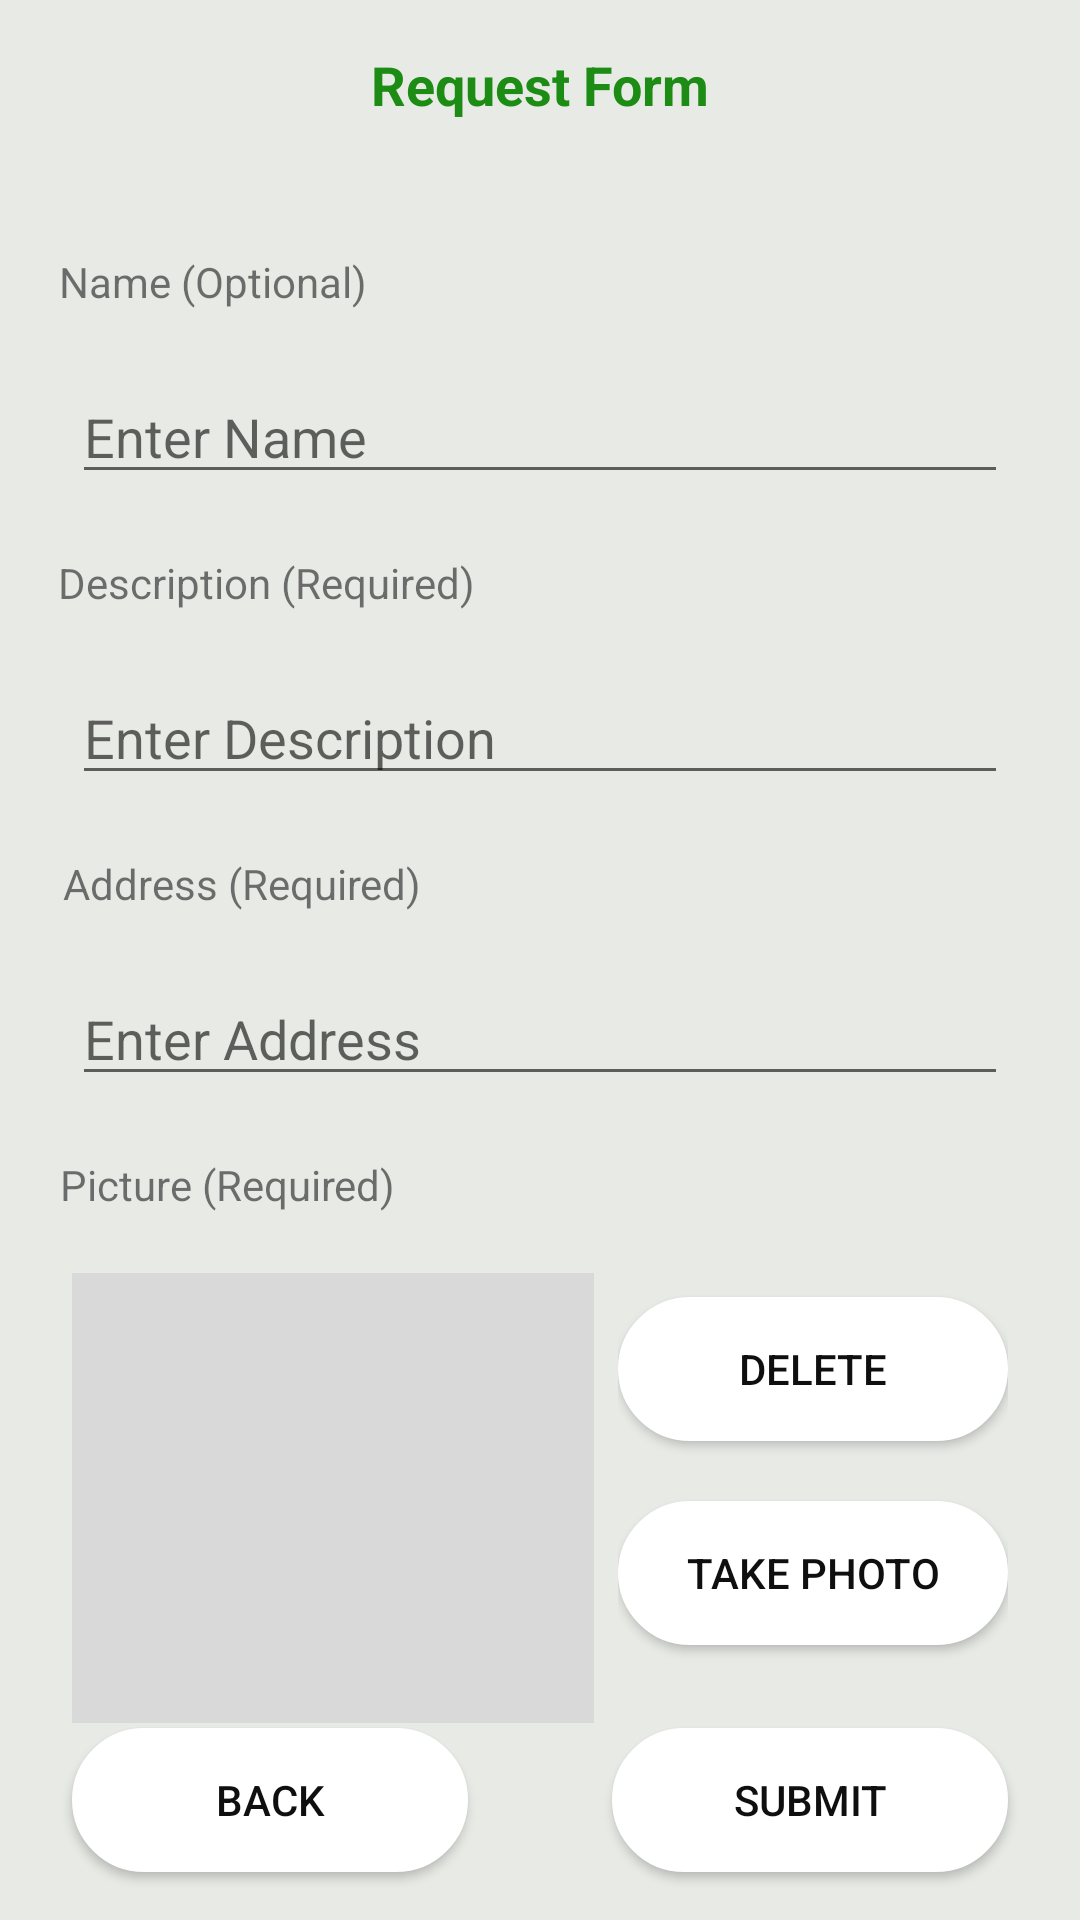

Reconstruct the res/layout file that produces this screen, plus the resources it refers to.
<!-- AndroidManifest.xml: application theme Theme.SGNOTrash.NoActionBar -->
<!-- res/layout/activity_request_form.xml -->
<?xml version="1.0" encoding="utf-8"?>
<androidx.constraintlayout.widget.ConstraintLayout
    xmlns:android="http://schemas.android.com/apk/res/android"
    xmlns:app="http://schemas.android.com/apk/res-auto"
    xmlns:tools="http://schemas.android.com/tools"
    android:layout_width="match_parent"
    android:layout_height="match_parent"
    android:background="#E8EAE6"
    tools:context=".RequestForm">

    
    <TextView
        android:id="@+id/title_form"
        android:layout_width="wrap_content"
        android:layout_height="wrap_content"
        android:layout_marginTop="16dp"
        android:text="Request Form"
        android:textColor="#1D8C15"
        android:textSize="18sp"
        android:textStyle="bold"
        app:layout_constraintEnd_toEndOf="parent"
        app:layout_constraintStart_toStartOf="parent"
        app:layout_constraintTop_toTopOf="parent" />

    
    <TextView
        android:id="@+id/name_option"
        android:layout_width="wrap_content"
        android:layout_height="wrap_content"
        android:layout_marginTop="44dp"
        android:text="Name (Optional)"
        android:textSize="14sp"
        app:layout_constraintEnd_toEndOf="parent"
        app:layout_constraintHorizontal_bias="0.077"
        app:layout_constraintStart_toStartOf="parent"
        app:layout_constraintTop_toBottomOf="@id/title_form" />

    <EditText
        android:id="@+id/requestname"
        android:layout_width="0dp"
        android:layout_height="wrap_content"
        android:layout_marginHorizontal="24dp"
        android:layout_marginTop="20dp"
        android:hint="Enter Name"
        android:inputType="text"
        app:layout_constraintEnd_toEndOf="parent"
        app:layout_constraintStart_toStartOf="parent"
        app:layout_constraintTop_toBottomOf="@+id/name_option" />

    
    <TextView
        android:id="@+id/requestdesciption"
        android:layout_width="wrap_content"
        android:layout_height="wrap_content"
        android:layout_marginTop="20dp"
        android:text="Description (Required)"
        android:textSize="14sp"
        app:layout_constraintEnd_toEndOf="parent"
        app:layout_constraintHorizontal_bias="0.088"
        app:layout_constraintStart_toStartOf="parent"
        app:layout_constraintTop_toBottomOf="@+id/requestname" />

    <EditText
        android:id="@+id/requestdescription1"
        android:layout_width="0dp"
        android:layout_height="wrap_content"
        android:layout_marginHorizontal="24dp"
        android:layout_marginTop="20dp"
        android:hint="Enter Description"
        android:inputType="text"
        app:layout_constraintEnd_toEndOf="parent"
        app:layout_constraintStart_toStartOf="parent"
        app:layout_constraintTop_toBottomOf="@+id/requestdesciption" />

    
    <TextView
        android:id="@+id/requestaddress"
        android:layout_width="wrap_content"
        android:layout_height="wrap_content"
        android:layout_marginTop="20dp"
        android:text="Address (Required)"
        android:textSize="14sp"
        app:layout_constraintEnd_toEndOf="parent"
        app:layout_constraintHorizontal_bias="0.088"
        app:layout_constraintStart_toStartOf="parent"
        app:layout_constraintTop_toBottomOf="@+id/requestdescription1" />

    <EditText
        android:id="@+id/requestaddress1"
        android:layout_width="0dp"
        android:layout_height="wrap_content"
        android:layout_marginHorizontal="24dp"
        android:layout_marginTop="20dp"
        android:hint="Enter Address"
        android:inputType="text"
        app:layout_constraintEnd_toEndOf="parent"
        app:layout_constraintStart_toStartOf="parent"
        app:layout_constraintTop_toBottomOf="@+id/requestaddress" />

    
    <TextView
        android:id="@+id/picture_option"
        android:layout_width="wrap_content"
        android:layout_height="wrap_content"
        android:layout_marginTop="20dp"
        android:text="Picture (Required)"
        android:textSize="14sp"
        app:layout_constraintEnd_toEndOf="parent"
        app:layout_constraintHorizontal_bias="0.08"
        app:layout_constraintStart_toStartOf="parent"
        app:layout_constraintTop_toBottomOf="@+id/requestaddress1" />

    <LinearLayout
        android:layout_width="0dp"
        android:layout_height="wrap_content"
        android:layout_marginHorizontal="24dp"
        android:layout_marginTop="20dp"
        android:orientation="horizontal"
        app:layout_constraintEnd_toEndOf="parent"
        app:layout_constraintStart_toStartOf="parent"
        app:layout_constraintTop_toBottomOf="@id/picture_option">

        <ImageView
            android:id="@+id/picture_placeholder1"
            android:layout_width="0dp"
            android:layout_height="150dp"
            android:layout_marginEnd="8dp"
            android:layout_weight="1"
            android:scaleType="centerCrop"
            android:background="@color/lightgrey"
            android:contentDescription="Preview image"/>

        <LinearLayout
            android:layout_width="wrap_content"
            android:layout_height="match_parent"
            android:orientation="vertical">

            <Button
                android:id="@+id/delete_button"
                android:layout_width="130dp"
                android:layout_height="wrap_content"
                android:layout_marginTop="8dp"
                android:text="Delete"
                android:background="@drawable/bg_search"
                android:textColor="#100F0F"/>

            <View
                android:layout_width="0dp"
                android:layout_height="20dp" />

            <Button
                android:id="@+id/photo_button"
                android:layout_width="130dp"
                android:layout_height="wrap_content"
                android:text="Take Photo"
                android:background="@drawable/bg_search"
                android:textColor="#100F0F"/>
        </LinearLayout>
    </LinearLayout>

    
    <Button
        android:id="@+id/back_button"
        android:layout_width="0dp"
        android:layout_height="wrap_content"
        android:layout_marginHorizontal="24dp"
        android:layout_marginBottom="16dp"
        android:text="Back"
        android:background="@drawable/bg_search"
        android:textColor="#100F0F"
        app:layout_constraintBottom_toBottomOf="parent"
        app:layout_constraintEnd_toStartOf="@+id/submit_button"
        app:layout_constraintHorizontal_weight="1"
        app:layout_constraintStart_toStartOf="parent" />

    <Button
        android:id="@+id/submit_button"
        android:layout_width="0dp"
        android:layout_height="wrap_content"
        android:layout_marginHorizontal="24dp"
        android:layout_marginBottom="16dp"
        android:text="Submit"
        android:background="@drawable/bg_search"
        android:textColor="#100F0F"
        app:layout_constraintBottom_toBottomOf="parent"
        app:layout_constraintEnd_toEndOf="parent"
        app:layout_constraintHorizontal_weight="1"
        app:layout_constraintStart_toEndOf="@id/back_button" />

</androidx.constraintlayout.widget.ConstraintLayout>
<!-- resources referenced by this layout -->
<resources>
  <color name="lightgrey">#D9D9D9</color>
  <!-- drawable bg_search (drawable) -->
  <?xml version="1.0" encoding="utf-8"?>
  <shape xmlns:android="http://schemas.android.com/apk/res/android"
          android:shape="rectangle">
      <solid android:color="@color/white"/>
      <stroke
          android:width="3dp"
          android:color="@color/white"/>
      <corners android:radius="40dp"/>
  </shape>
  <style name="Theme.SGNOTrash.NoActionBar">
          <item name="windowActionBar">false</item>
          <item name="windowNoTitle">true</item>
      </style>
  <color name="white">#FFFFFFFF</color>
</resources>
